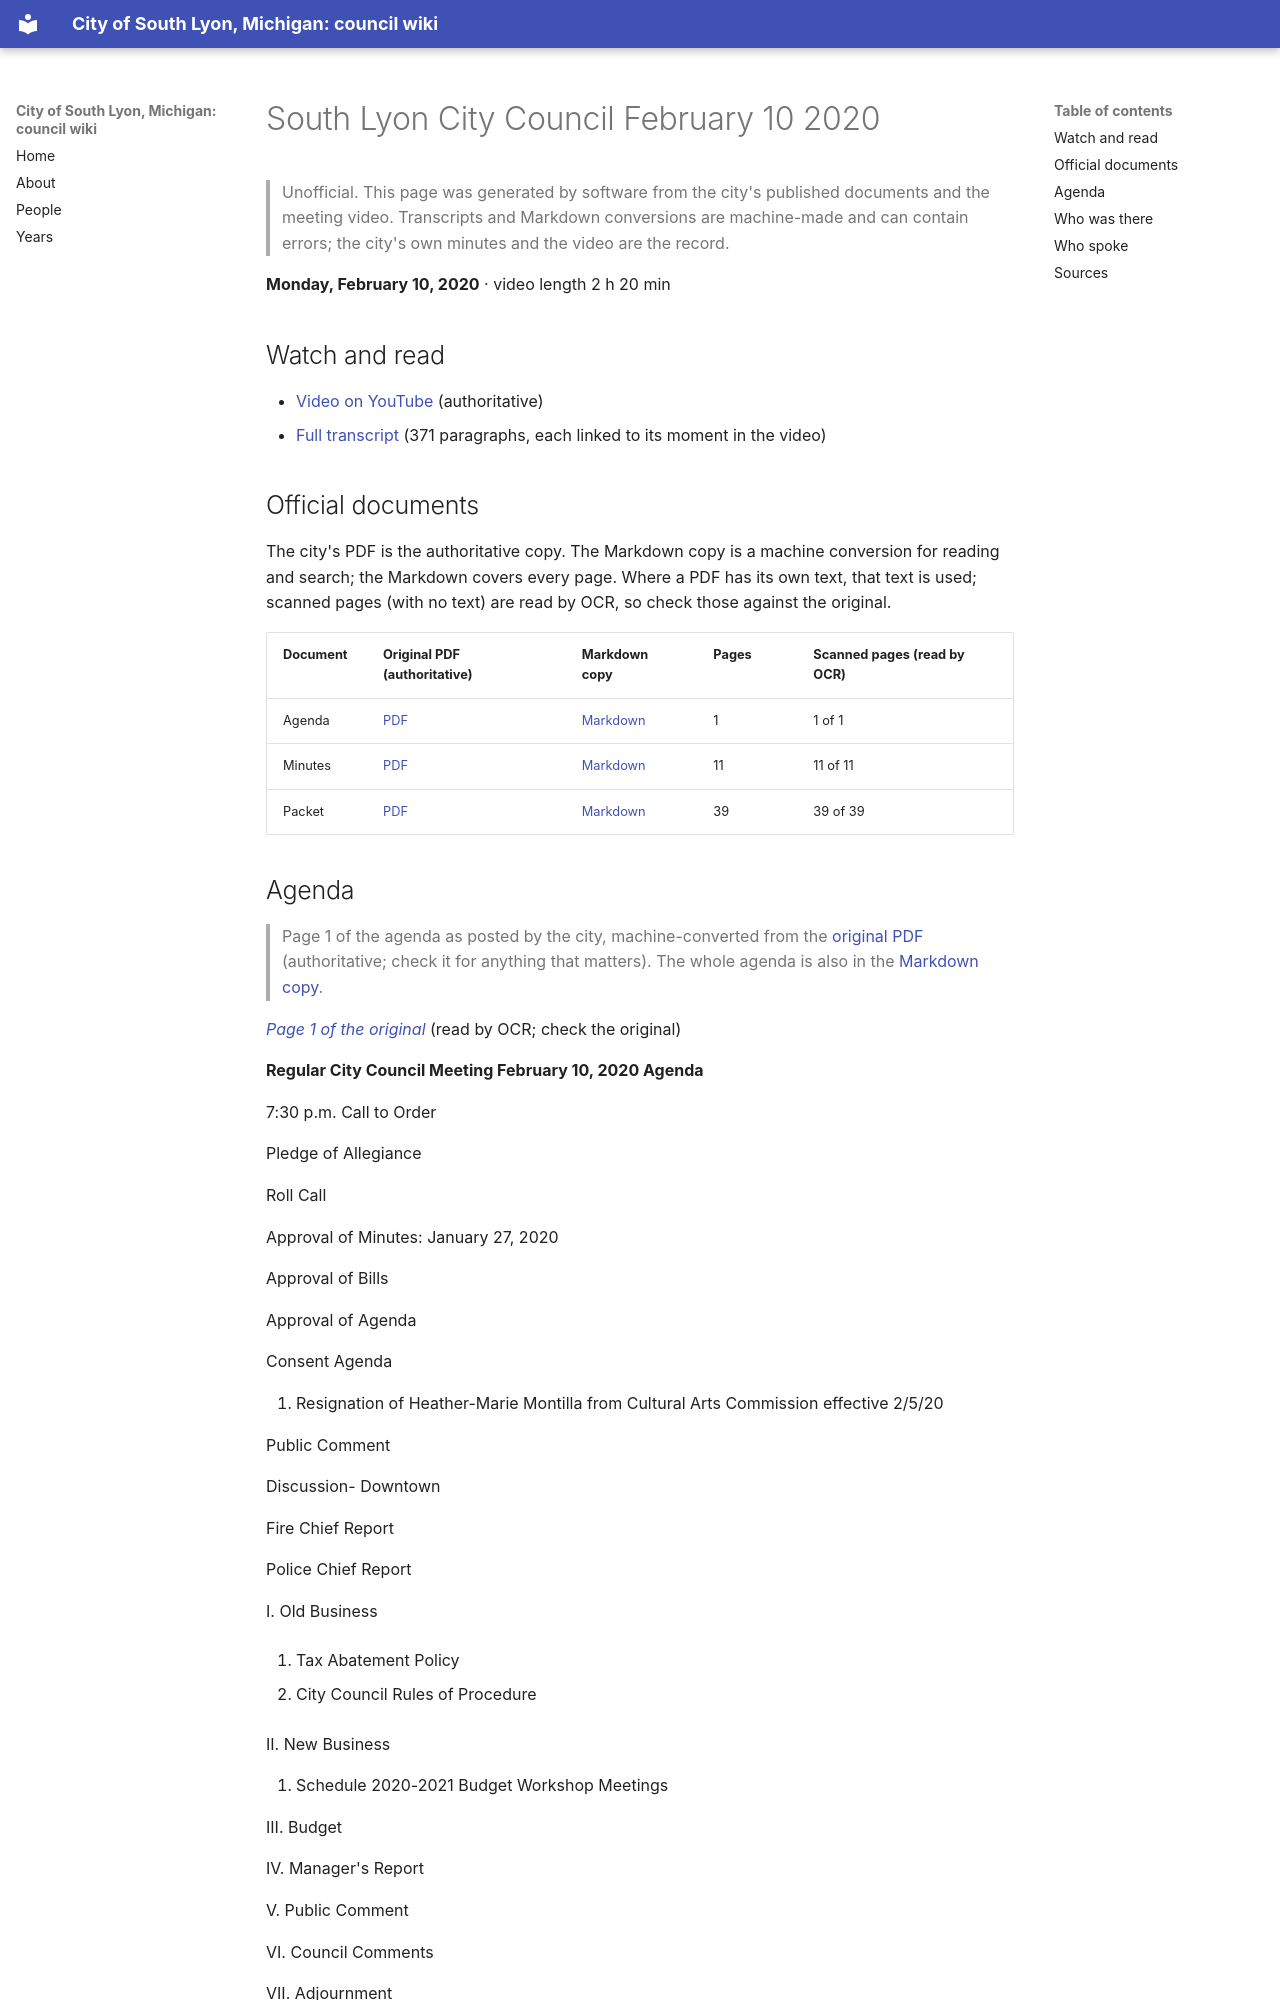

repository: RyanMathewson/city-of-south-lyon-mi-council-wiki · page: meetings/2020/2020-02-10/index.html · generator: mkdocs

---
title: "South Lyon City Council February 10 2020"
meeting_date: "2020-02-10"
video_url: "https://www.youtube.com/watch?v=Px4DpOkdNBA"
source_listing: "https://www.southlyonmi.org/government/city_council/city_council_minutes_and_agendas.php"
---


# South Lyon City Council February 10 2020

> Unofficial. This page was generated by software from the city's published documents and the meeting video. Transcripts and Markdown conversions are machine-made and can contain errors; the city's own minutes and the video are the record.

**Monday, February 10, 2020** · video length 2 h 20 min

## Watch and read

- [Video on YouTube](https://www.youtube.com/watch?v=Px4DpOkdNBA) (authoritative)
- [Full transcript](../../transcripts/2020/2020-02-10.md) (371 paragraphs, each linked to its moment in the video)

## Official documents

The city's PDF is the authoritative copy. The Markdown copy is a machine conversion for reading and search; the Markdown covers every page. Where a PDF has its own text, that text is used; scanned pages (with no text) are read by OCR, so check those against the original.

| Document | Original PDF (authoritative) | Markdown copy | Pages | Scanned pages (read by OCR) |
|---|---|---|---|---|
| Agenda | [PDF](https://www.southlyonmi.org/2-10-20%20Agenda.pdf?t=202108310733150) | [Markdown](../../documents/2020/2020-02-10/agenda.md) | 1 | 1 of 1 |
| Minutes | [PDF](https://www.southlyonmi.org/2-10-20%20CM%20Approved.pdf?t=202108310733150) | [Markdown](../../documents/2020/2020-02-10/minutes.md) | 11 | 11 of 11 |
| Packet | [PDF](https://www.southlyonmi.org/2-10-20%20Council%20Packet%20-%20online%20only.pdf?t=202108310733150) | [Markdown](../../documents/2020/2020-02-10/packet.md) | 39 | 39 of 39 |
